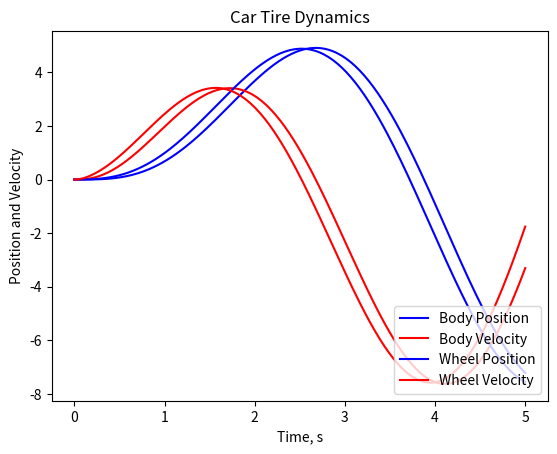

Here is the Python script that generated this plot:
from scipy.integrate import odeint
import matplotlib.pyplot as plt
import numpy as np


def ode_system(X, t, carparams, roadparams ):
    #define any numerical parameters (constants)
    # these params were stored in two lists, and must be passed in the correct order!
    m1=carparams[0]; m2=carparams[1]; c1=carparams[2]; k1=carparams[3]; k2=carparams[4]
    
    ymag=roadparams[0]
    
    #define the forcing function equation
    if t < 5:
        # y=ymag*np.sin(2*t)
        y=ymag*np.sin(t)
    else:
        y=5
    
    x1=X[0]; x1dot=X[1]; x2=X[2]; x2dot=X[3] # copy from the state array to nicer names
    
    #write the non-trivial equations
    x1ddot= (1/m1) * (c1*(x2dot-x1dot)+k1*(x2-x1))
    x2ddot= (1/m2) * (-c1*(x2dot-x1dot)-k1*(x2-x1)+k2*(y-x2))
    
    #return the derivitaves of the input state vector
    return [x1dot,x1ddot,x2dot,x2ddot]


t = np.linspace(0, 5, 200)    #time goes from 0 to 10 seconds
ic=[0,0,0,0]

#define the model parameters
m1=1  # the mass
m2=1
c1=6  # damping (shock absorber)
k1=1 # the spring
k2=4
ymag = 3 # the magnitude of the forcing function
carparams=[m1,m2,c1,k1,k2]  #put the car parameters into a list
roadparams=[ymag] #put the road parameters into a list

x = odeint(ode_system, ic, t,args=(carparams,roadparams))

plt.plot(t, x[:,0], 'b-', label = 'Body Position')
plt.plot(t, x[:,1], 'r-', label = 'Body Velocity')
plt.legend(loc = 'lower right')
plt.xlabel('Time, s')
plt.ylabel('Position and Velocity')
plt.title('Car Body Dynamics')
plt.show()

plt.plot(t, x[:,2], 'b-', label = 'Wheel Position')
plt.plot(t, x[:,3], 'r-', label = 'Wheel Velocity')
plt.legend(loc = 'lower right')
plt.xlabel('Time, s')
plt.ylabel('Position and Velocity')
plt.title('Car Tire Dynamics')
plt.show()